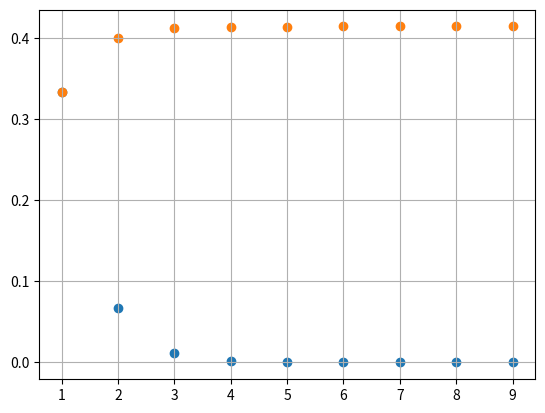

Reproduce this figure in Python.
import math
import matplotlib.pyplot as plt

N = 10
x = [i for i in range(1, N)]
y = list()
s = list()
suma = 0

for i in range(1, N):
	n = float(i)
	an = math.factorial(i) * math.factorial(2*i)  / math.factorial(3 * i) 
	suma += an
	print(suma)
	s.append(suma)
	y.append(an)


plt.scatter(x, y)
plt.scatter(x, s)
plt.grid()
plt.show()

